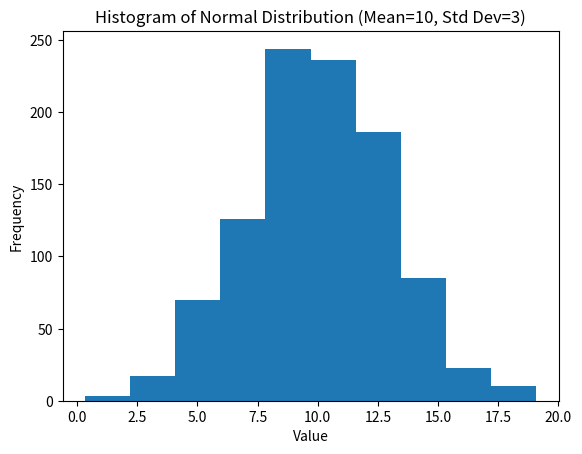

This chart was generated by the following Python code:
#Write a program to generate 1000 random samples from a normal distribution with mean 10 and standard deviation 3, then plot a histogram of these values.

import numpy as np
import matplotlib.pyplot as plt

# Step 1: Generate 1000 random samples
data = np.random.normal(loc=10, scale=3, size=1000)

# Step 2: Plot histogram
plt.hist(data, bins=10)

# Step 3: Add labels and title
plt.xlabel("Value")
plt.ylabel("Frequency")
plt.title("Histogram of Normal Distribution (Mean=10, Std Dev=3)")

# Step 4: Display the plot
plt.show()
